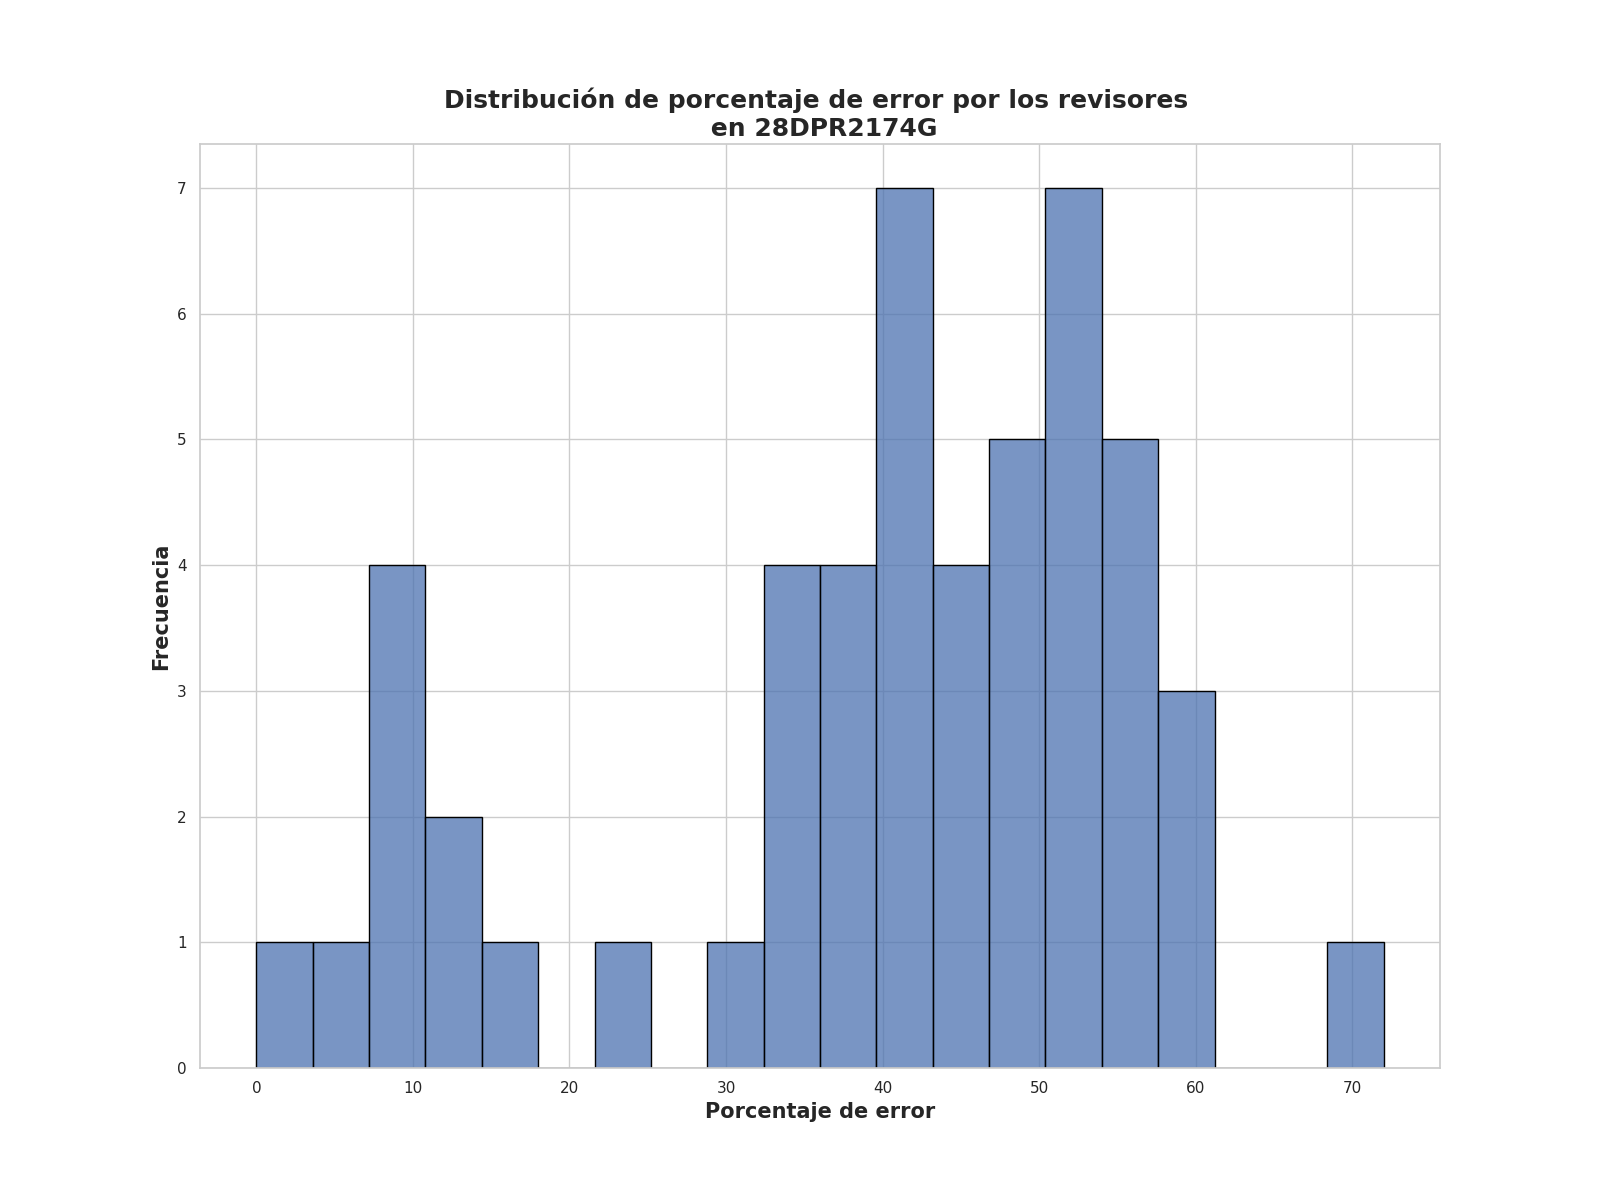

Values plotted in this chart, from the file beside it:
Porcentaje de error de revisores, Frecuencia
52.5, 2
44.25, 2
40.75, 2
13.75, 2
9.25, 2
50.25, 1
58.75, 1
37.75, 1
34.75, 1
55.75, 1
14.75, 1
33.75, 1
40.5, 1
50.5, 1
48.0, 1
48.25, 1
36.75, 1
51.0, 1
48.75, 1
51.75, 1
45.0, 1
54.0, 1
40.0, 1
33.0, 1
41.5, 1
53.5, 1
7.25, 1
39.75, 1
7.5, 1
41.0, 1
39.25, 1
72.0, 1
56.5, 1
37.5, 1
61.0, 1
50.0, 1
57.75, 1
33.5, 1
53.0, 1
44.5, 1
56.0, 1
54.25, 1
0.0, 1
3.75, 1
29.75, 1
24.25, 1
